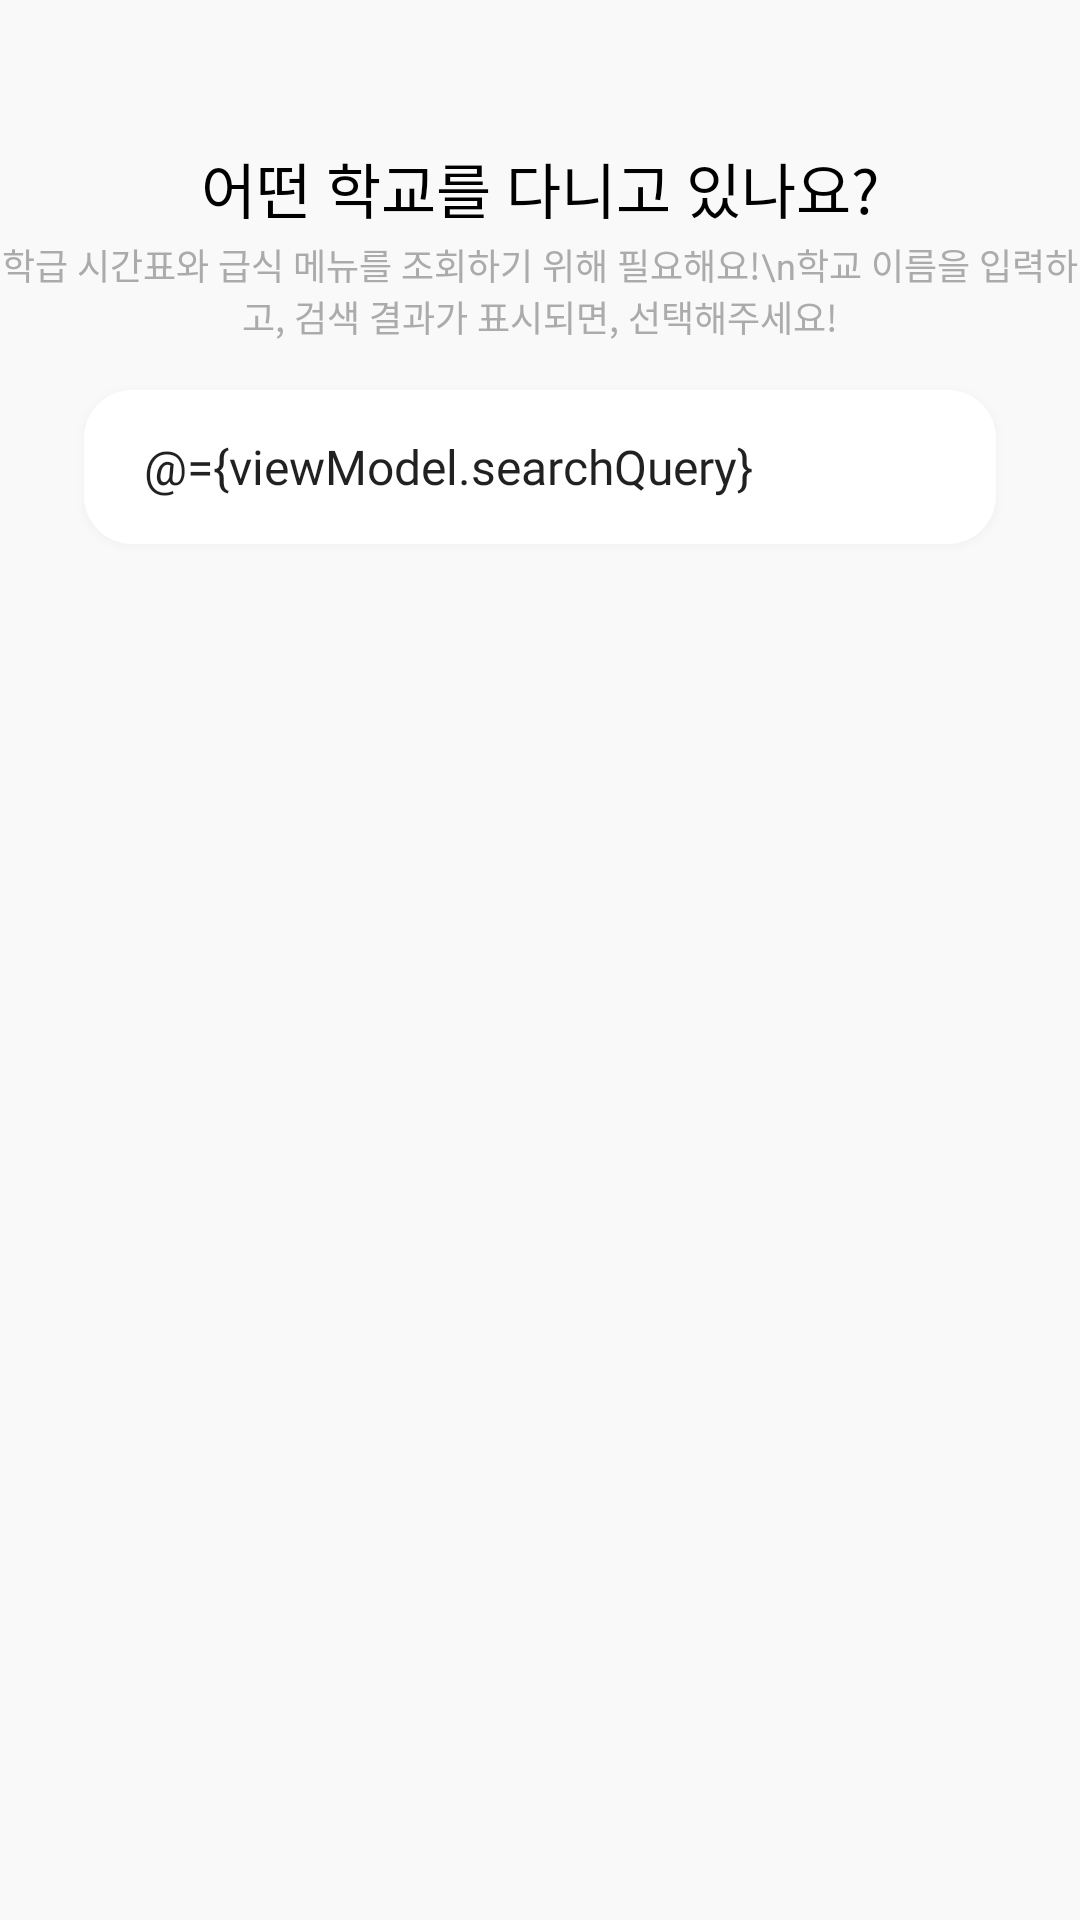

Reconstruct the res/layout file that produces this screen, plus the resources it refers to.
<!-- AndroidManifest.xml: application theme Theme.SchoolInfoApp -->
<!-- res/layout/activity_search.xml -->
<layout xmlns:android="http://schemas.android.com/apk/res/android"
    xmlns:app="http://schemas.android.com/apk/res-auto"
    xmlns:tools="http://schemas.android.com/tools">

    <data>

        <variable
            name="viewModel"
            type="com.note11.schoolinfoapp.ui.screen.first.search.SearchViewModel" />
    </data>

    <androidx.constraintlayout.widget.ConstraintLayout
        android:layout_width="match_parent"
        android:layout_height="match_parent">

        <LinearLayout
            android:id="@+id/txt_search_help"
            android:layout_width="0dp"
            android:layout_height="wrap_content"
            android:layout_marginTop="48dp"
            android:layout_marginBottom="4dp"
            android:orientation="vertical"
            app:layout_constraintBottom_toTopOf="@id/edt_search_school"
            app:layout_constraintEnd_toEndOf="parent"
            app:layout_constraintStart_toStartOf="parent"
            app:layout_constraintTop_toTopOf="parent">

            <TextView
                android:layout_width="match_parent"
                android:layout_height="wrap_content"
                android:fontFamily="@font/hsans_b"
                android:gravity="center"
                android:text="어떤 학교를 다니고 있나요?"
                android:textSize="20sp" />

            <TextView
                android:layout_width="match_parent"
                android:layout_height="wrap_content"
                android:layout_marginTop="2dp"
                android:gravity="center"
                android:text="학급 시간표와 급식 메뉴를 조회하기 위해 필요해요!\n학교 이름을 입력하고, 검색 결과가 표시되면, 선택해주세요!"
                android:textColor="@color/gray_500"
                android:textSize="12sp" />

        </LinearLayout>

        <EditText
            android:id="@+id/edt_search_school"
            style="@style/DefaultEditTextStyle"
            android:layout_width="0dp"
            android:layout_height="wrap_content"
            android:layout_marginHorizontal="28dp"
            android:layout_marginVertical="12dp"
            android:background="@drawable/round_16_edit"
            android:elevation="2dp"
            android:hint="학교명을 입력하세요"
            android:imeOptions="actionDone"
            android:inputType="text"
            android:paddingHorizontal="20dp"
            android:paddingVertical="14dp"
            android:text="@={viewModel.searchQuery}"
            app:layout_constraintBottom_toTopOf="@id/rcv_search_list"
            app:layout_constraintEnd_toEndOf="parent"
            app:layout_constraintStart_toStartOf="parent"
            app:layout_constraintTop_toBottomOf="@id/txt_search_help" />

        <androidx.recyclerview.widget.RecyclerView
            android:id="@+id/rcv_search_list"
            bindSearchItems="@{viewModel.searchList}"
            android:layout_width="0dp"
            android:layout_height="0dp"
            app:layout_constraintBottom_toBottomOf="parent"
            app:layout_constraintEnd_toEndOf="parent"
            app:layout_constraintStart_toStartOf="parent"
            app:layout_constraintTop_toBottomOf="@+id/edt_search_school"
            tools:listitem="@layout/item_search" />

    </androidx.constraintlayout.widget.ConstraintLayout>
</layout>
<!-- res/layout/item_search.xml (included above) -->
<?xml version="1.0" encoding="utf-8"?>
<layout xmlns:android="http://schemas.android.com/apk/res/android"
    xmlns:app="http://schemas.android.com/apk/res-auto">

    <data>

        <variable
            name="item"
            type="com.note11.schoolinfoapp.data.SchoolModel" />
    </data>

        <androidx.constraintlayout.widget.ConstraintLayout
            android:layout_width="match_parent"
            android:layout_height="wrap_content"
            android:layout_marginHorizontal="28dp"
            android:layout_marginVertical="6dp"
            android:background="@drawable/round_16"
            android:backgroundTint="@color/white"
            android:elevation="2dp"
            android:paddingHorizontal="20dp"
            android:paddingVertical="16dp">

            <TextView
                android:id="@+id/txt_search_schoolname"
                android:layout_width="0dp"
                android:layout_height="wrap_content"
                android:fontFamily="@font/hsans_b"
                android:text="@{item.schoolName, default=`schoolName`}"
                android:textSize="15sp"
                app:layout_constraintEnd_toEndOf="parent"
                app:layout_constraintStart_toStartOf="parent"
                app:layout_constraintTop_toTopOf="parent" />

            <TextView
                android:id="@+id/txt_search_officename"
                android:layout_width="0dp"
                android:layout_height="wrap_content"
                android:fontFamily="@font/hsans_r"
                android:text="@{item.eduOfficeName, default=`eduOfficeName`}"
                android:textColor="@color/gray_500"
                android:textSize="12sp"
                app:layout_constraintEnd_toEndOf="parent"
                app:layout_constraintStart_toStartOf="parent"
                app:layout_constraintTop_toBottomOf="@id/txt_search_schoolname" />

        </androidx.constraintlayout.widget.ConstraintLayout>
</layout>
<!-- resources referenced by this layout -->
<resources>
  <color name="gray_500">#ABABAB</color>
  <color name="white">#FFFFFF</color>
  <!-- drawable round_16 (drawable) -->
  <?xml version="1.0" encoding="utf-8"?>
  <ripple xmlns:android="http://schemas.android.com/apk/res/android"
      android:color="@color/gray_300">
      <item android:id="@android:id/mask">
          <shape android:shape="rectangle">
              <solid android:color="@color/gray_300" />
              <corners android:radius="16dp" />
          </shape>
      </item>
  
      <item android:id="@android:id/background">
          <shape android:shape="rectangle">
              <solid android:color="@color/white" />
              <corners android:radius="16dp" />
          </shape>
      </item>
  </ripple>
  <!-- drawable round_16_edit (drawable) -->
  <?xml version="1.0" encoding="utf-8"?>
  <shape xmlns:android="http://schemas.android.com/apk/res/android"
      android:shape="rectangle" >
      <solid android:color="@color/white"/>
      <corners android:radius="16dp"/>
  </shape>
  <style name="DefaultEditTextStyle" parent="Widget.AppCompat.EditText">
          <item name="backgroundTint">@color/white</item>
          <item name="fontFamily">@font/hsans_r</item>
          <item name="android:textColorHint">@color/gray_300</item>
          <item name="android:textSize">16sp</item>
      </style>
  <style name="Theme.SchoolInfoApp" parent="Theme.MaterialComponents.DayNight.NoActionBar">
          <item name="colorPrimary">@color/blue_400</item>
          <item name="colorPrimaryVariant">@color/blue_500</item>
          <item name="colorOnPrimary">@color/white</item>
          <item name="colorSecondary">@color/gray_200</item>
          <item name="colorSecondaryVariant">@color/gray_300</item>
          <item name="colorOnSecondary">@color/black</item>
          <item name="android:statusBarColor" tools:targetApi="l">?attr/colorPrimary</item>
  
          <item name="android:textColor">@color/black</item>
  
          <item name="android:ambientShadowAlpha">0.04</item>
          <item name="android:spotShadowAlpha">0.04</item>
  
          <item name="android:backgroundTint">@color/gray_100</item>
          <item name="hintTextColor">@color/gray_300</item>
  
          <item name="android:editTextStyle">@style/HEditTextStyle</item>
  
      </style>
  <color name="gray_300">#D0D0D0</color>
  <color name="blue_400">#92C9E0</color>
  <color name="blue_500">#7CBCDA</color>
  <color name="gray_200">#F0F0F0</color>
  <color name="black">#000000</color>
  <color name="gray_100">#F9F9F9</color>
  <style name="HEditTextStyle" parent="@android:style/Widget.DeviceDefault.EditText">
          <item name="android:fontFamily">@font/hsans_r</item>
          <item name="android:textSize">16sp</item>
      </style>
</resources>
